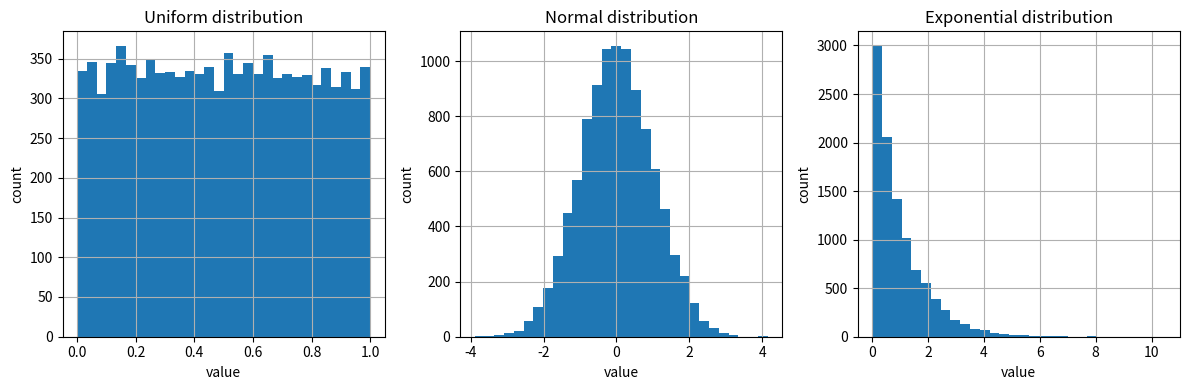

This chart was generated by the following Python code:
import matplotlib.pyplot as plt
import numpy as np


def main() -> int:
    rng = np.random.default_rng(42)

    sample_count = 10000
    uniform_samples = rng.uniform(0.0, 1.0, sample_count)
    normal_samples = rng.normal(0.0, 1.0, sample_count)
    exponential_samples = rng.exponential(1.0, sample_count)

    print(
        f"Uniform: mean={uniform_samples.mean():.4f}, std={uniform_samples.std():.4f}, min={uniform_samples.min():.4f}, max={uniform_samples.max():.4f}"
    )
    print(
        f"Normal: mean={normal_samples.mean():.4f}, std={normal_samples.std():.4f}, min={normal_samples.min():.4f}, max={normal_samples.max():.4f}"
    )
    print(
        f"Exponential: mean={exponential_samples.mean():.4f}, std={exponential_samples.std():.4f}, min={exponential_samples.min():.4f}, max={exponential_samples.max():.4f}"
    )

    figure, (axis_unif, axis_norm, axis_exp) = plt.subplots(1, 3, figsize=(12, 4))
    axis_unif.hist(uniform_samples, bins=30)
    axis_unif.set_title("Uniform distribution")
    axis_unif.set_xlabel("value")
    axis_unif.set_ylabel("count")
    axis_unif.grid(True)

    axis_norm.hist(normal_samples, bins=30)
    axis_norm.set_title("Normal distribution")
    axis_norm.set_xlabel("value")
    axis_norm.set_ylabel("count")
    axis_norm.grid(True)

    axis_exp.hist(exponential_samples, bins=30)
    axis_exp.set_title("Exponential distribution")
    axis_exp.set_xlabel("value")
    axis_exp.set_ylabel("count")
    axis_exp.grid(True)
    figure.tight_layout()

    plt.show()

    return 0


if __name__ == "__main__":
    main()
